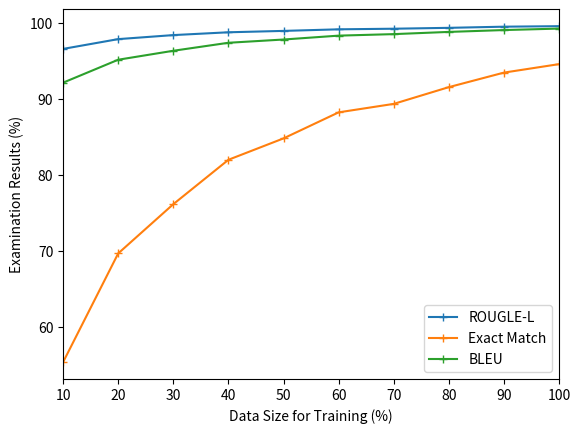

Generate this figure with matplotlib:
import matplotlib.pyplot as plt
import numpy as np


def multi_plot(rl, em, bleu,interval):
    plt.plot(interval, rl,'+-', label = 'ROUGLE-L')
    plt.plot(interval, em,'+-', label = 'Exact Match')
    plt.plot(interval, bleu,'+-', label = 'BLEU')

    # plt.bar(interval, rl,10,color='#FBDD7E')
    # plt.bar(interval, em, 10, bottom=rl,color='#04D8B2')
    # plt.bar(interval, bleu, 10, bottom=rl+em,color='#7BC8F6')

    # plt.suptitle('Evaluation with different intervals', fontsize = 15)
    # my_xticks = ['<=13','13 ~ 19','19 ~ 25','25 ~ 31','>31']
    plt.xticks(interval)
    # plt.ylim(88,100)
    plt.margins(x=0)
    # plt.legend(['ROUGLE-L','Exact Match','BLEU'])
    plt.legend()
    # plt.xlabel('Various Length interval')
    plt.xlabel('Data Size for Training (%)')
    plt.ylabel('Examination Results (%)')
    # plt.show()
    plt.savefig('vary_training_ptb1.png')


# training ptb on T5-small with different interval

# LENGTH COUNT WITH 60/90/120/150/500

# rl = np.array([98.9402,99.7709,99.7482,99.7156,99.7076])
# em = np.array([97.4285,96.8232,94.6650,91.7981,91.0813])
# bleu = np.array([99.1753,99.3736,99.2894,99.1010,99.2825])

# rl = np.array([99.1,99.6,99.4,99.2,98.4])
# em = np.array([97.4285,96.8232,94.6650,91.7981,91.0813])
# bleu = np.array([99.9,99.5,99.3,99,98])


# FIX LENGTH COUNT WITH 13/19/25/31/80

# rl = np.array([99.0258,99.7856,99.7777,99.7191,99.6931])
# em = np.array([97.2543,96.8944,95.0403,92.5037,90.5479])
# bleu = np.array([98.9888,99.4067,99.3488,99.1931,99.2604])


# rl = np.array([99.1,99.6,99.4,99.2,98.4])
# em = np.array([97.2543,96.8944,95.0403,92.5037,90.5479])
# bleu = np.array([99.9,99.5,99.3,99,98])



# training MNLI with different interval

# rl = [95.1088,96.6674,96.8095,96.4849,96.3387]
# em = [70.4285,51.5193,41.9354,33.1230,21.62764]
# bleu = [90.1946,90.1336,89.9898,89.7656,89.4585]

# rl = [94.1,97,97.5,96.4,95]
# em = [70.4285,51.5193,41.9354,33.1230,21.62764]
# bleu = [93,91,89.9,89,88]

# FIX LENGTH COUNT WITH 13/19/25/31/80

# rl = np.array([94.6875,96.8073,96.4384,96.4581,96.2458])
# em = np.array([69.6531,52.1739,39.1003,30.7346,18.7671])
# bleu = np.array([89.4904,89.7634,89.4862,89.5968,88.9716])

# rl = [94.1,97.5,97,96.4,95]
# em = [69.6531,52.1739,39.1003,30.7346,18.7671]
# bleu = [93,91,89.9,89,88]
#
#
# interval = [13,19,25,31,37]

# varing training size to evaluate MNLI
# rl = [96.66,96.4118,96.2217,95.7589,95.2565,94.717,94.1502,93.6448,92.53,91.1125]
# em = [65.75,56.10,54.225,54.525,47.175,45.45,42.075,41.6,35.375,30.125]
# bleu = [92.76,88.6524,88.0968,87.4814,84.4530,83.0427,81.2172,81.9514,77.1580,74.5487]
# training_size = [100,90,80,70,60,50,40,30,20,10]

# varing training size to evaluate PTB
rl = [96.634,97.9235,98.454,98.8243,99.0066,99.2138,99.2944,99.4107,99.5621,99.6295]
em = [55.3576,69.6889,76.1765,82.0260,84.84445,88.2743,89.3911,91.5979,93.5123,94.6290]
bleu = [92.1849,95.2080,96.3883,97.4421,97.8715,98.3824,98.5818,98.8738,99.1175,99.3118]
training_size = [10,20,30,40,50,60,70,80,90,100]

multi_plot(rl,em,bleu,training_size)
# multi_plot(rl,em,bleu,interval)
